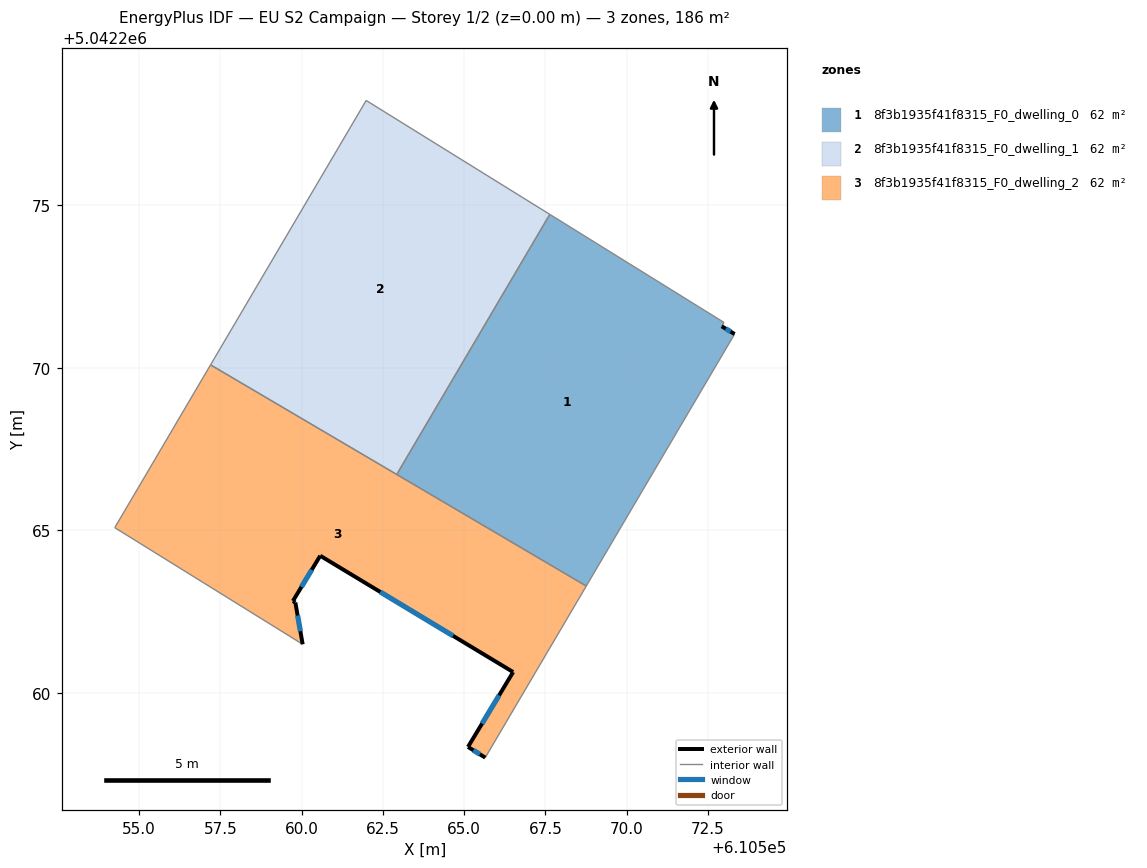
=== STOREY PLAN SPEC (per zone: floor XY polygon, exterior-wall plan segments, windows/doors) ===
zone 1: 8f3b1935f41f8315_F0_dwelling_0  (62.2 m²)
  floor: (610572.99, 5042271.39) (610572.92, 5042271.28) (610573.32, 5042271.04) (610568.76, 5042263.29) (610562.93, 5042266.72) (610567.63, 5042274.72)
  exterior wall: (610573.32, 5042271.04) – (610572.92, 5042271.28)  [0.5 m]
    window: (610573.19, 5042271.11) – (610573.04, 5042271.20)  [0.2 m²]
  interior walls: 5
zone 2: 8f3b1935f41f8315_F0_dwelling_1  (62.2 m²)
  floor: (610567.63, 5042274.72) (610562.93, 5042266.72) (610557.20, 5042270.09) (610561.99, 5042278.22)
  interior walls: 4
zone 3: 8f3b1935f41f8315_F0_dwelling_2  (62.2 m²)
  floor: (610568.76, 5042263.29) (610565.65, 5042258.01) (610565.12, 5042258.34) (610566.51, 5042260.64) (610560.57, 5042264.22) (610559.73, 5042262.83) (610559.81, 5042262.79) (610560.03, 5042261.50) (610554.26, 5042265.08) (610557.20, 5042270.09)
  exterior wall: (610565.12, 5042258.34) – (610565.65, 5042258.01)  [0.6 m]
    window: (610565.28, 5042258.24) – (610565.48, 5042258.12)  [0.3 m²]
  exterior wall: (610566.51, 5042260.64) – (610565.12, 5042258.34)  [2.7 m]
    window: (610566.07, 5042259.93) – (610565.55, 5042259.06)  [1.1 m²]
  exterior wall: (610560.57, 5042264.22) – (610566.51, 5042260.64)  [6.9 m]
    window: (610562.42, 5042263.11) – (610564.66, 5042261.76)  [3.0 m²]
  exterior wall: (610559.73, 5042262.83) – (610560.57, 5042264.22)  [1.6 m]
    window: (610560.00, 5042263.26) – (610560.31, 5042263.79)  [0.7 m²]
  exterior wall: (610559.81, 5042262.79) – (610559.73, 5042262.83)  [0.1 m]
  exterior wall: (610560.03, 5042261.50) – (610559.81, 5042262.79)  [1.3 m]
    window: (610559.96, 5042261.90) – (610559.88, 5042262.38)  [0.6 m²]
  interior walls: 5

=== DERIVED (storey summary) ===
Building: EU S2 Campaign
Storey: 1 of 2  (floor level z = 0.00 m)
Storey gross floor area: 186.5 m²
Zones on this storey: 3
  - 8f3b1935f41f8315_F0_dwelling_0: floor 62.2 m²; exterior wall 0.5 m (1.4 m²); 1 window(s) 0.2 m²; WWR 14.2%
  - 8f3b1935f41f8315_F0_dwelling_1: floor 62.2 m²
  - 8f3b1935f41f8315_F0_dwelling_2: floor 62.2 m²; exterior wall 13.3 m (39.8 m²); 5 window(s) 5.6 m²; WWR 14.1%
Zone adjacency (shared interzone walls):
  - 8f3b1935f41f8315_F0_dwelling_0 ↔ 8f3b1935f41f8315_F0_dwelling_1
  - 8f3b1935f41f8315_F0_dwelling_0 ↔ 8f3b1935f41f8315_F0_dwelling_2
  - 8f3b1935f41f8315_F0_dwelling_1 ↔ 8f3b1935f41f8315_F0_dwelling_2